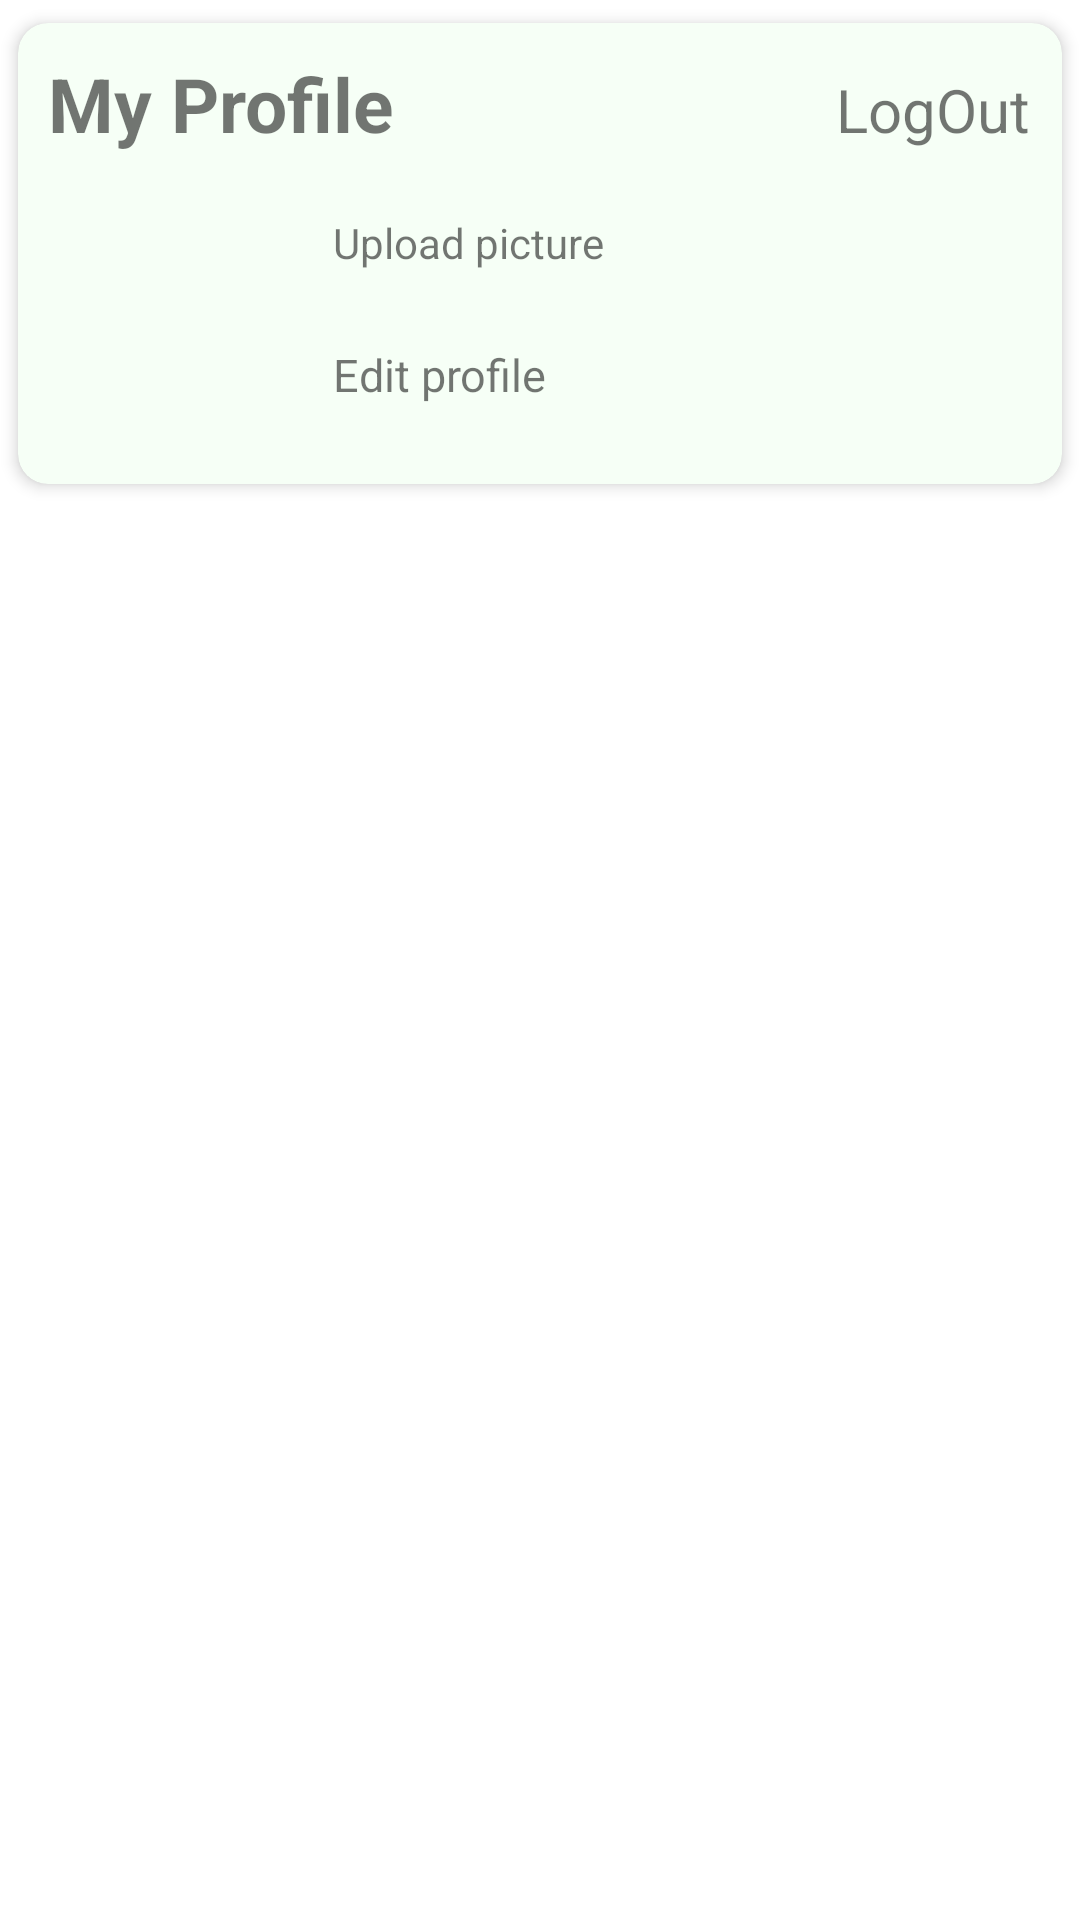

Layout XML and referenced resources for this Android screen:
<!-- AndroidManifest.xml: application theme Theme.BuyingSelling -->
<!-- res/layout/seller_user_profile.xml -->
<?xml version="1.0" encoding="utf-8"?>
<FrameLayout xmlns:android="http://schemas.android.com/apk/res/android"
    android:layout_width="match_parent"
    android:layout_height="match_parent"
    xmlns:app="http://schemas.android.com/apk/res-auto">

   <ScrollView
       android:layout_width="match_parent"
       android:layout_height="match_parent">

       <LinearLayout
           android:orientation="vertical"
           android:layout_width="match_parent"
           android:layout_height="match_parent">

           <androidx.cardview.widget.CardView
               android:id="@+id/donater_notificatcart_view_icon"
               android:layout_width="match_parent"
               android:layout_height="wrap_content"
               app:cardBackgroundColor="#F6FFF6"
               app:cardCornerRadius="10dp"
               app:cardElevation="3dp"
               app:cardMaxElevation="3dp"
               app:cardPreventCornerOverlap="true"
               app:cardUseCompatPadding="true">

               <LinearLayout
                   android:layout_margin="10dp"
                   android:layout_width="match_parent"
                   android:layout_height="wrap_content"
                   android:orientation="vertical">

                   <LinearLayout
                       android:weightSum="2"
                       android:orientation="horizontal"
                       android:layout_width="match_parent"
                       android:layout_height="wrap_content">

                       <TextView
                           android:id="@+id/text"
                           android:layout_weight=".4"
                           android:layout_width="match_parent"
                           android:layout_height="wrap_content"
                           android:text="My Profile"
                           android:textAllCaps="false"
                           android:textSize="25dp"
                           android:textStyle="bold" />

                       <TextView
                           android:id="@+id/log_out_btn_seller"
                           android:layout_weight="1.6"
                           android:text="LogOut"
                           android:textSize="20dp"
                           android:layout_width="match_parent"
                           android:layout_height="wrap_content"/>

                   </LinearLayout>

                   <LinearLayout
                       android:layout_width="match_parent"
                       android:layout_height="wrap_content"
                       android:orientation="horizontal">

                       <ImageView
                           android:id="@+id/image_upload"
                           android:layout_width="85dp"
                           android:layout_height="85dp"
                           android:layout_marginTop="15dp"
                           android:scaleType="centerCrop"/>

                       <LinearLayout
                           android:layout_marginTop="20dp"
                           android:layout_width="match_parent"
                           android:layout_height="wrap_content"
                           android:orientation="vertical">

                           <TextView
                               android:id="@+id/pic_upload"
                               android:layout_marginLeft="10dp"
                               android:text="Upload picture"
                               android:layout_width="wrap_content"
                               android:layout_height="wrap_content"/>
                           <TextView
                               android:id="@+id/seller_username"
                               android:layout_width="match_parent"
                               android:visibility="gone"
                               android:layout_height="wrap_content"
                               android:layout_marginLeft="10dp"
                               android:layout_marginTop="15dp"
                               android:textSize="15dp" />

                           <TextView
                               android:id="@+id/seller_mobile"
                               android:layout_width="wrap_content"
                               android:layout_height="wrap_content"
                               android:layout_marginLeft="10dp"
                               android:layout_marginTop="2dp"
                               android:textSize="15dp" />

                           <TextView
                               android:id="@+id/editProfile_tv"
                               android:layout_width="wrap_content"
                               android:layout_height="wrap_content"
                               android:layout_marginLeft="10dp"
                               android:layout_marginTop="2dp"
                               android:text="Edit profile "
                               android:textSize="15dp" />

                       </LinearLayout>

                   </LinearLayout>

               </LinearLayout>

           </androidx.cardview.widget.CardView>

           <LinearLayout
               android:orientation="vertical"
               android:layout_marginTop="10dp"
               android:layout_width="match_parent"
               android:layout_height="match_parent">

               <androidx.recyclerview.widget.RecyclerView
                   android:id="@+id/seller_add_rv_ist"
                   android:layout_width="match_parent"
                   android:layout_marginBottom="70dp"
                   android:layout_height="match_parent"/>

           </LinearLayout>

       </LinearLayout>

   </ScrollView>

</FrameLayout>
<!-- resources referenced by this layout -->
<resources>
  <style name="Theme.BuyingSelling" parent="Theme.MaterialComponents.DayNight.NoActionBar">
          
          <item name="colorPrimary">@color/purple_500</item>
          <item name="colorPrimaryVariant">@color/purple_700</item>
          <item name="colorOnPrimary">@color/white</item>
          
          <item name="colorSecondary">@color/teal_200</item>
          <item name="colorSecondaryVariant">@color/teal_700</item>
          <item name="colorOnSecondary">@color/black</item>
          
          <item name="android:statusBarColor" tools:targetApi="l">?attr/colorPrimaryVariant</item>
          
      </style>
  <color name="purple_500">#139306</color>
  <color name="purple_700">#139306</color>
  <color name="white">#FFFFFFFF</color>
  <color name="teal_200">#FF03DAC5</color>
  <color name="teal_700">#FF018786</color>
  <color name="black">#FF000000</color>
</resources>
